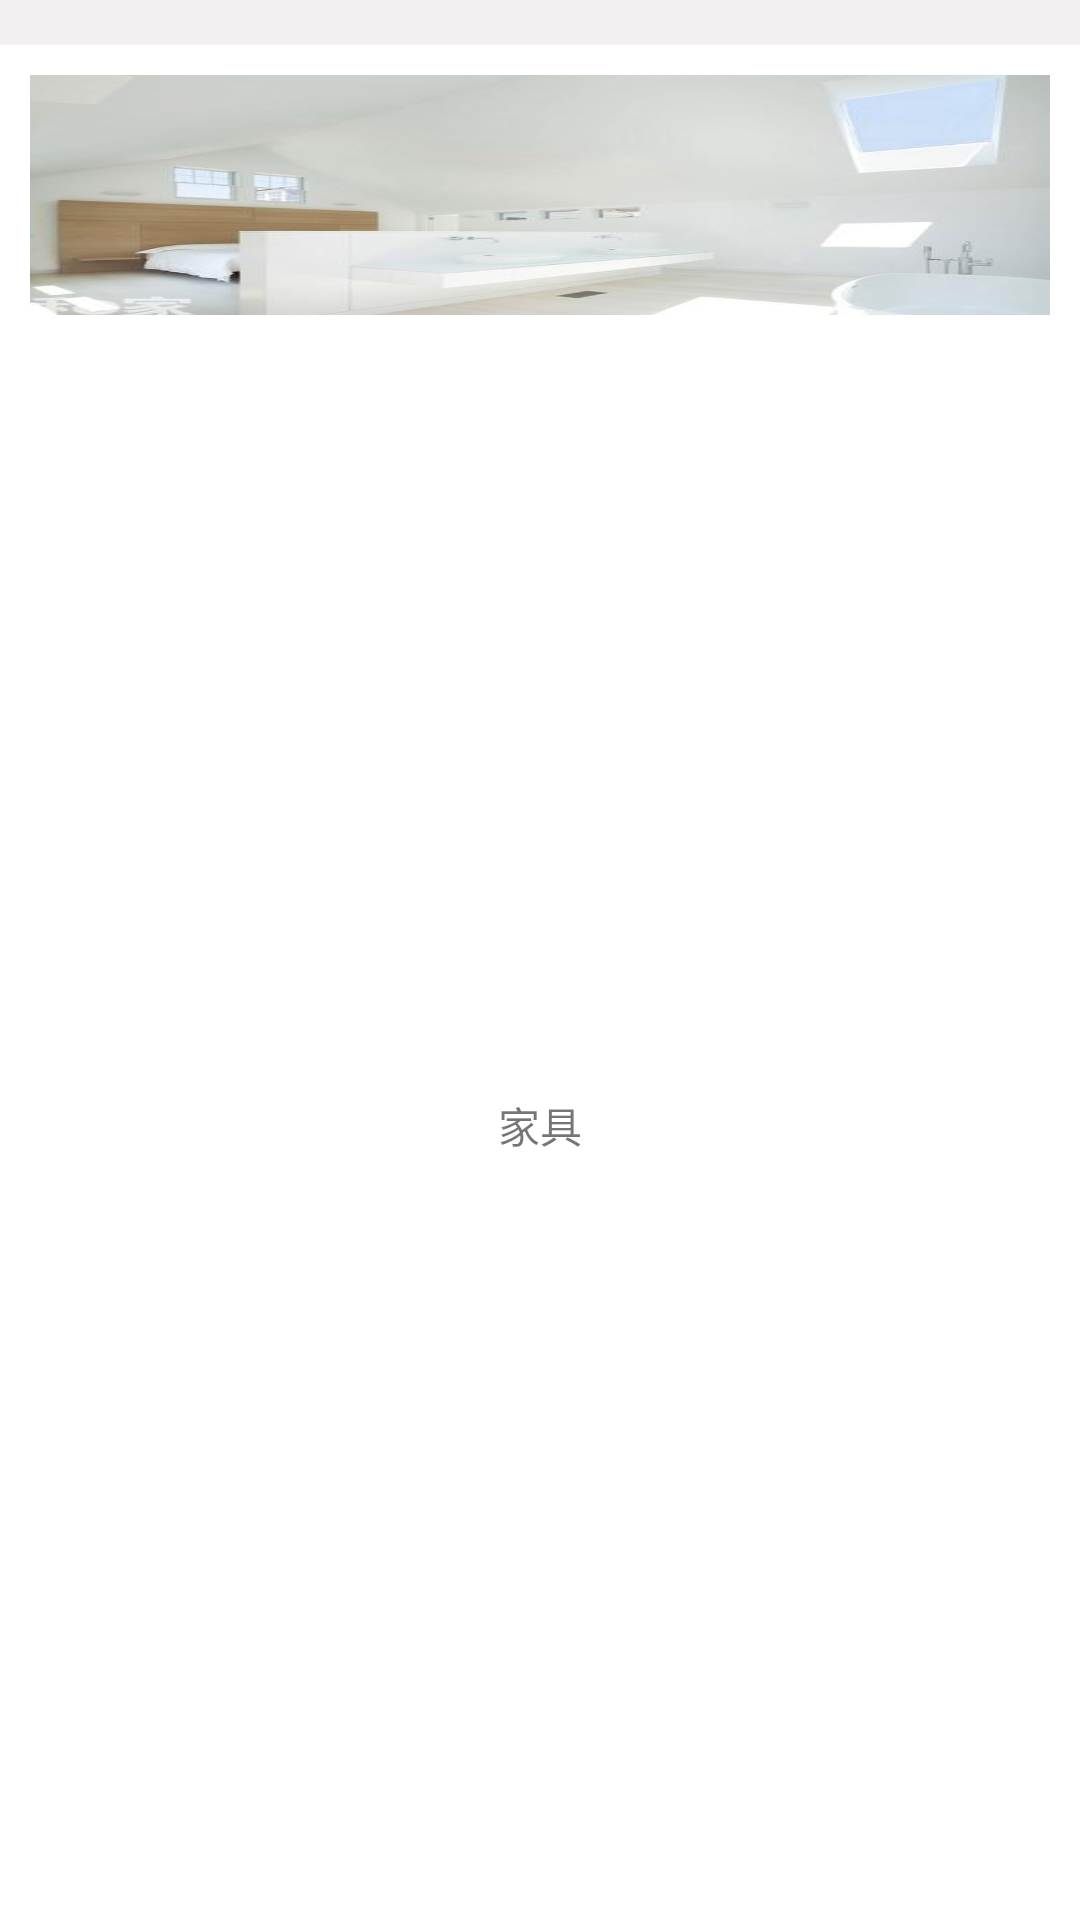

Android layout source for this screen:
<!-- AndroidManifest.xml: application theme Theme.AppCompat.Light.NoActionBar -->
<!-- res/layout/holder_lauout_two.xml -->
<?xml version="1.0" encoding="utf-8"?>
<LinearLayout xmlns:android="http://schemas.android.com/apk/res/android"
    android:layout_width="match_parent"
    android:layout_height="120dp"
    android:background="#ffffff"
    android:orientation="vertical">


    <View
        android:layout_width="match_parent"
        android:layout_height="15dp"
        android:background="#f2f0f0"/>

    <ImageView
        android:layout_marginTop="10dp"
        android:layout_marginLeft="10dp"
        android:layout_marginRight="10dp"
        android:layout_marginBottom="5dp"
        android:id="@+id/goods_img_two"
        android:layout_width="match_parent"
        android:layout_height="80dp"
        android:scaleType="fitXY"
        android:src="@drawable/markat_back" />

    <TextView
        android:layout_marginLeft="10dp"
        android:layout_marginRight="10dp"
        android:id="@+id/goods_nm_two"
        android:layout_width="match_parent"
        android:layout_height="0dp"
        android:gravity="center"
        android:layout_weight="1"
        android:maxLines="2"
        android:text="家具" />

</LinearLayout>
<!-- resources referenced by this layout -->
<resources>
  <!-- drawable markat_back: jpg bitmap (drawable, 39184 bytes) -->
</resources>
